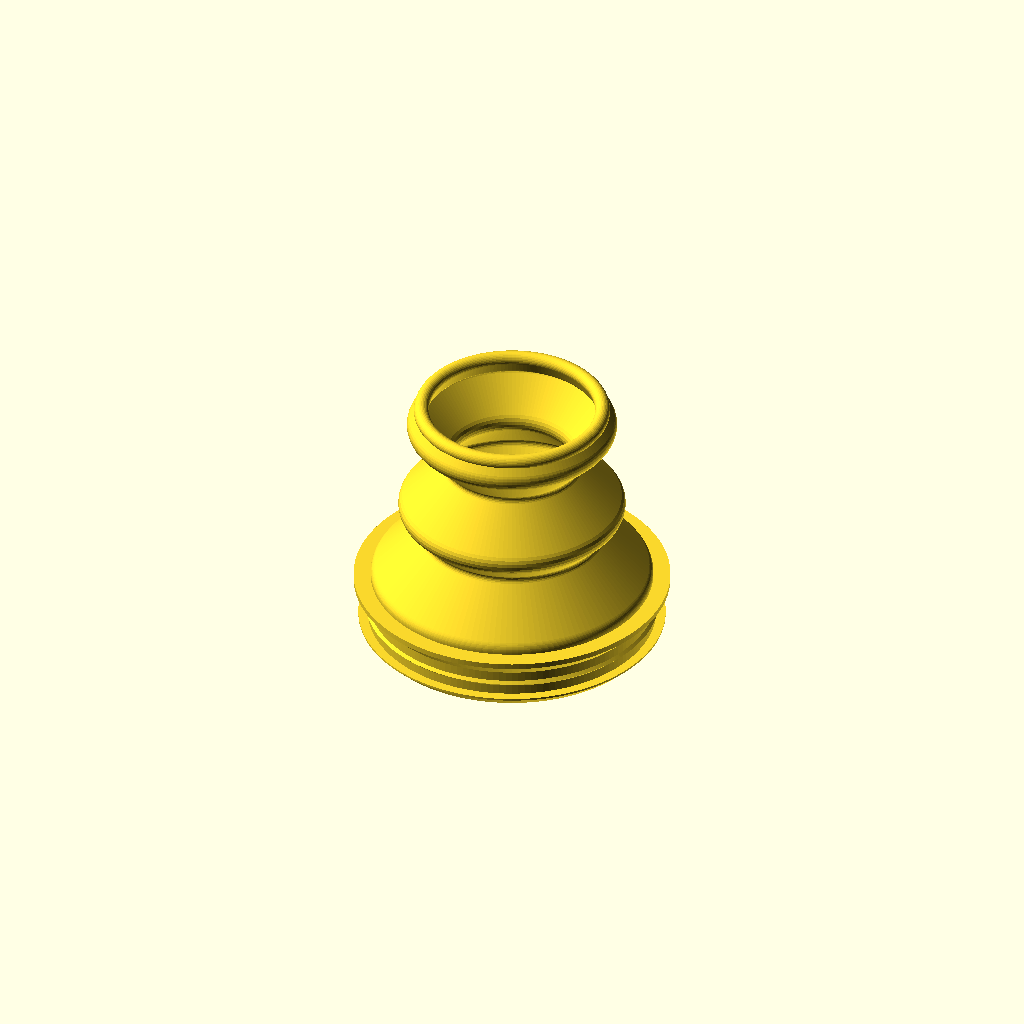
Cell 1: the model at its default parameters.
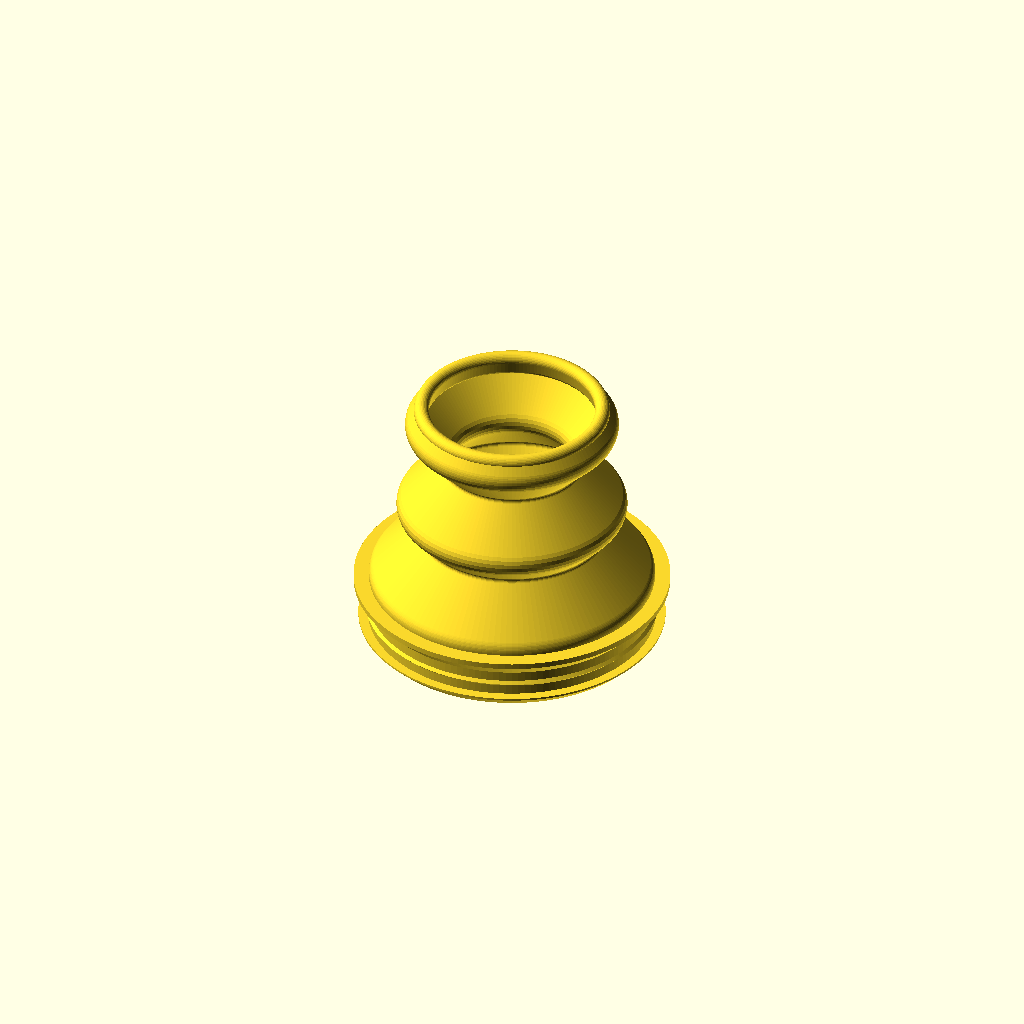
Cell 2: wall = 1.2 (everything else at default).
One fixed orthographic camera (rotation 55°, 0°, 25°; colour scheme Cornfield) for every cell.
Source of the model, versions/v005-20260911-152531/ky023_boot.scad:
// =====================================================================
//  KY-023 thumb-joystick sealed (IP68) enclosure:
//  TPU bellows boot + rigid cap + hermetic box + bottom lid + gasket
// =====================================================================
//
//  Parts (all printed):
//    boot    TPU      grommet ring that snaps into the hole of the box top
//                     panel, conical bellows, sealing bead at the top
//    cap     PLA/PETG replaces the stock 26.8 mm bell knob; a groove around
//                     the head rim that the boot bead snaps into
//    box     PETG/ASA one piece: top panel with the boot hole, walls, four
//                     corner screw bosses; open at the bottom
//    lid     PETG/ASA bottom plate with the PCB standoffs and a sealing rib
//    gasket  TPU      flat frame between the box rim and the lid
//
//  Sealing path: water -> head-rim groove (bead) -> bellows wall -> grommet
//                squeezed in the panel hole (ridge in the groove, lip under
//                the panel) -> box walls -> gasket under the lid rib.
//  No cable hole by default (gland_d = 0): pot the cable or drill on site.
//
//  Return-to-centre: the bellows is symmetric and printed in the exact
//  shape it has when installed, so the only equilibrium is the centre.
//  Two deep convolutions give ~25 mm of wall; the ECHO output reports up to
//  which tilt the far side only bends and how much it stretches at
//  tilt_deg (stretch pulls towards the centre, never away).
//
//  Printability (no supports anywhere):
//    boot   grommet down: lip chamfer 45 deg, flat lip top, ridge and
//           flange undersides 45 deg, bellows legs <= leg_deg, bead teardrop
//    cap    head down: groove lip is a steep cone
//    box    upside down (top panel on the bed): bosses rise from the panel,
//           panel edge chamfered, gland hole (if any) is a teardrop
//    lid    outer face down: standoffs and rib print upwards
//
//  Coordinates: stick axis = Z, Z = 0 is the top of the joystick's steel
//  plate = top face of the box panel. mm.
//
//  Check on your module with calipers: PCB size and hole grid, the stick
//  offset from the PCB centre (pcb_dx), pot tops (pot_top_z, must stay
//  below the panel) and the centre post (post_w/l/h).
// =====================================================================

/* [Part] */
// What to render / export
part = "boot"; // [boot, cap, box, lid, gasket, section, assembly, assembly_section, mock]

/* [Printing] */
// Bellows wall = 2 perimeters x 0.4 mm nozzle
wall = 0.8; // [0.6:0.1:1.2]
// Segments per revolution
fn_round = 144; // [48:12:240]

/* [Joystick module (measure with calipers)] */
// Square steel frame width (mock-up only)
frame_w = 16.0;
// Top plate height above the PCB
plate_h = 12.2;
// Round opening in the top plate (mock-up only)
opening_d = 11.0;
// Gimbal centre relative to the plate top
pivot_z = -6.7;
// Centre post cross-section (keyed rectangle) and exposed height
post_w = 1.15;
post_l = 1.85;
post_h = 7.2;
// Pot tops relative to the plate top (must stay under the panel hole)
pot_top_z = -1.0;
// PCB size and thickness
pcb_l = 34.0;
pcb_w = 26.0;
pcb_t = 1.6;
// PCB centre relative to the stick axis (header end is -X)
pcb_dx = -3.0;
// PCB mounting hole grid and diameter
pcb_hole_dx = 26.7;
pcb_hole_dy = 20.3;
pcb_hole_d = 3.2;
// Working tilt of the stick
tilt_deg = 25; // [15:35]
// Stick push-down (button) travel
push_travel = 1.5;

/* [Boot] */
// Grommet: inner diameter of the ring body (clears the pots, r >= 13.3)
grommet_in_d = 27.0; // [26:0.5:29]
// Radial interference of the grommet in the panel hole
grommet_squeeze = 0.5; // [0.2:0.1:1]
// Sealing ridge in the grommet groove (45 deg triangle)
grommet_ridge = 0.3;
// Lip under the panel: radial protrusion and height (45 deg entry chamfer)
lip_out = 1.0;
lip_h = 1.2;
// Flange above the panel: radial protrusion (45 deg underside) and flat top
flange_out = 1.5;
flange_top_t = 0.6;
// Bellows foot radius (wall centreline), must sit on the flange
base_r = 14.5; // [14:0.5:17]
// Vertical lift of the wall above the flange before the first fold
lift = 0.6;
// Fold legs angle from vertical (45 = safe TPU overhang, 50 with 0.15 mm layers)
leg_deg = 45; // [40:55]
// Rises of the fold legs, alternating inward / outward, starting inward;
// the last leg runs from the end of this list up to the bead
fold_rises = [5.5, 3, 5.5, 4.5];
// Corner rounding of the folds (centreline radius)
fold_r = 1.0; // [0.8:0.1:2]
// Sealing bead at the top: diameter and radial interference in the head groove
bead_d = 1.6; // [1.2:0.1:2.4]
bead_squeeze = 0.5; // [0:0.05:1]

/* [Cap (rigid, PLA/PETG)] */
// Neck diameter
neck_d = 8.0; // [6:0.5:12]
// Cap head underside height above the plate
cap_under_z = 22.0; // [14:0.5:26]
// Groove around the head rim: lip under it (steep cone), width, depth
groove_lip = 0.4;
groove_w = 1.7;
groove_depth = 0.7;
// Head diameter / height (incl. lip and groove) / top fillet
head_d = 19.9;
head_h = 6.5;
head_fillet = 1.5;
// Socket boss around the post: diameter, start height, height
cap_boss_d = 4.4;
cap_boss_z0 = 1.5;
cap_boss_h = 3.0;
// Socket clearance per side and depth
socket_clear = 0.1;
socket_depth = 6.0;
// Finger dish: sphere radius and depth
dish_r = 30;
dish_depth = 1.0;

/* [Box, lid, gasket (rigid + TPU)] */
// Wall and top panel thickness
wall_t = 2.5; // [2:0.5:4]
panel_t = 2.5; // [2:0.5:4]
// Boot hole in the panel (grommet body + squeeze fits it)
hole_d = 29.4;
// Cavity size (PCB + clearance) and corner radii
cav_x = 45.0;
cav_y = 34.0;
cav_r = 2.0;
box_r = 5.0;
// 45 deg chamfer on the panel edge and on the lid outer edge
top_chamfer = 1.5;
lid_chamfer = 1.2;
// Corner screw bosses: diameter, self-tapping hole (M3), clearance hole
screw_boss_d = 6.0;
screw_hole_d = 2.6;
screw_clear_d = 3.4;
// PCB standoffs on the lid: diameter and height (pins need >= 3 mm)
standoff_d = 6.0;
standoff_h = 3.7;
// Lid thickness, gasket thickness, sealing rib width / height
lid_t = 2.5; // [2:0.5:4]
gasket_t = 1.5;
rib_w = 1.0;
rib_h = 0.5;
// Cable gland hole on the -X wall, teardrop (0 = none; 12.5 = PG7)
gland_d = 0; // [0:0.5:16]

/* [Hidden] */
eps = 0.01;
$fn = 48;

// ---------------------------------------------------------------------
//  Derived geometry
// ---------------------------------------------------------------------
box_cx   = pcb_dx;                              // box centred on the PCB
box_lx   = cav_x + 2 * wall_t;
box_ly   = cav_y + 2 * wall_t;
z_pcb_bot = -plate_h - pcb_t;
z_lid_in = z_pcb_bot - standoff_h;              // lid inner face
z_rim    = z_lid_in + gasket_t;                 // box bottom rim
z_lid_out = z_lid_in - lid_t;
boss_in  = screw_boss_d / 2 + 0.8;              // boss centre from the outer edge
screw_xy = [for (sx = [-1, 1], sy = [-1, 1])
            [box_cx + sx * (box_lx / 2 - boss_in), sy * (box_ly / 2 - boss_in)]];
pcb_holes = [for (sx = [-1, 1], sy = [-1, 1])
             [pcb_dx + sx * pcb_hole_dx / 2, sy * pcb_hole_dy / 2]];
pcb_corner = [pcb_dx + pcb_l / 2, pcb_w / 2];
gland_z  = (z_rim - panel_t) / 2;

// grommet
hole_r   = hole_d / 2;
r_in     = grommet_in_d / 2;
r_g      = hole_r + grommet_squeeze;            // groove bottom radius (printed)
z_g0     = -panel_t - 0.1;                      // groove bottom (lip top face)
z_g1     = 0.1;                                 // groove top
z_lip0   = z_g0 - lip_h;
flange_top = z_g1 + flange_out + flange_top_t;
z_mid    = -panel_t / 2;

// cap and head bead
neck_z0  = cap_boss_z0 + cap_boss_h + (neck_d - cap_boss_d) / 2;   // 45 deg cone
groove_r = head_d / 2 - groove_depth;
groove_z = cap_under_z + groove_lip + groove_w / 2;    // bead centre height
bead_rc  = groove_r - bead_squeeze + bead_d / 2;       // bead centre radius (printed)

// Bellows meridian knots (wall centreline): flange -> zigzag legs -> bead
K0 = [base_r, flange_top - 1.0];
K1 = [base_r, flange_top + lift];
function knots(i, p) = i >= len(fold_rises) ? [p] :
    concat([p], knots(i + 1, p + [(i % 2 == 0 ? -1 : 1) * fold_rises[i] * tan(leg_deg), fold_rises[i]]));
K_legs = knots(0, K1);
K_last = K_legs[len(K_legs) - 1];
K5 = [bead_rc, groove_z];                              // bead
last_leg = K5 - K_last;
last_leg_deg = atan2(abs(last_leg[0]), last_leg[1]);   // from vertical
inner_r = min([for (k = K_legs) k[0]]) - wall / 2;     // closest the wall gets to the axis

function unit(v) = v / norm(v);
function arc(c, r, a0, a1, n) = [for (i = [0:n]) c + r * [cos(a0 + (a1 - a0) * i / n), sin(a0 + (a1 - a0) * i / n)]];
// Replace corner p1 by a tangent arc of radius r (clamped to the segments)
function fillet(p0, p1, p2, r, n = 6) =
    let(d1 = unit(p0 - p1), d2 = unit(p2 - p1),
        half = acos(max(-1, min(1, d1 * d2))) / 2,
        rr = min(r, 0.45 * min(norm(p0 - p1), norm(p2 - p1)) * tan(half)),
        dist = rr / tan(half),
        t1 = p1 + d1 * dist, t2 = p1 + d2 * dist,
        c = p1 + unit(d1 + d2) * rr / sin(half),
        a1 = atan2(t1[1] - c[1], t1[0] - c[0]),
        a2 = atan2(t2[1] - c[1], t2[0] - c[0]),
        da = ((a2 - a1 + 540) % 360) - 180)
    arc(c, rr, a1, a1 + da, n);
function rounded_path(k, r) = concat([k[0]],
    [for (i = [1:len(k) - 2]) each fillet(k[i - 1], k[i], k[i + 1], r)], [k[len(k) - 1]]);
function path_len(p) = len(p) < 2 ? 0 : norm(p[1] - p[0]) + path_len([for (i = [1:len(p) - 1]) p[i]]);

meridian = rounded_path(concat([K0], K_legs, [K5]), fold_r);
meridian_len = path_len(meridian) - 1.0;                // minus the buried stub
rest_chord = norm(K5 - K1);
// Point (r, z) fixed to the stick after tilting by ang about the pivot (r may be negative)
function tilt_pt(p, ang) = [p[0] * cos(ang) + (p[1] - pivot_z) * sin(ang),
                            -p[0] * sin(ang) + (p[1] - pivot_z) * cos(ang) + pivot_z];
function chord_at(ang) = let(far = tilt_pt([-bead_rc, groove_z], ang), near = tilt_pt([bead_rc, groove_z], ang))
    [norm(far - [-base_r, K1[1]]), norm(near - [base_r, K1[1]])];
function stretch_at(ang) = max(0, (chord_at(ang)[0] / meridian_len - 1) * 100);
lat = (groove_z - pivot_z) * sin(tilt_deg);              // bead shift at tilt
no_stretch_deg = [for (a = [5:1:40]) if (stretch_at(a) == 0) a][len([for (a = [5:1:40]) if (stretch_at(a) == 0) a]) - 1];
head_edge = tilt_pt([head_d / 2, cap_under_z], tilt_deg);

echo(str("Box ", box_lx, " x ", box_ly, " x ", -z_lid_out, " mm (with lid), panel hole d ", hole_d,
         ", PCB corner to boss axis ", norm(pcb_corner - screw_xy[3]), " mm (boss r ", screw_boss_d / 2, ")"));
echo(str("Grommet: body r ", r_in, "..", r_g, " (hole r ", hole_r, ", squeeze ", (r_g / hole_r - 1) * 100,
         " %), lip passes hole with ", ((r_g + lip_out) / hole_r - 1) * 100, " % stretch, pots at r <= 13.1 vs body r ", r_in));
echo(str("Bellows: meridian ", meridian_len, " mm, rest chord ", rest_chord, ", last leg ", last_leg_deg,
         " deg from vertical (keep <= 50), innermost wall r ", inner_r, " (neck r ", neck_d / 2, ")"));
echo(str("At ", tilt_deg, " deg: bead shifts ", lat, " mm, far/near chords ", chord_at(tilt_deg),
         " -> far-side stretch ", stretch_at(tilt_deg), " % (no stretch up to ", no_stretch_deg,
         " deg, ", stretch_at(20), " % at 20 deg); head edge at r ", head_edge[0], " z ", head_edge[1]));
echo(str("Bead: ID ", 2 * (bead_rc - bead_d / 2), " in head groove d ", 2 * groove_r,
         " (", (groove_r / (bead_rc - bead_d / 2) - 1) * 100, " % squeeze), passes head d ", head_d,
         " (", (head_d / 2 / (bead_rc - bead_d / 2) - 1) * 100, " % stretch)"));
if (last_leg_deg > 50) echo("WARNING: last bellows leg too flat to print - raise cap_under_z or change fold_rises");
if (last_leg[1] < 0) echo("WARNING: fold_rises taller than the bead height - lower them or raise cap_under_z");
if (inner_r < neck_d / 2 + 2) echo("WARNING: bellows too close to the neck - reduce the inward rises");
if (base_r - wall / 2 < r_in || base_r + wall / 2 > r_g + flange_out) echo("WARNING: bellows foot is off the grommet flange");
if (lip_out > lip_h) echo("WARNING: lip_out must not exceed lip_h (45 deg chamfer)");
if (hole_r >= cav_y / 2) echo("WARNING: panel hole wider than the cavity");
if (pot_top_z > 0) echo("WARNING: pots above the panel top");

// ---------------------------------------------------------------------
//  2D helpers
// ---------------------------------------------------------------------
module rr(x, y, r) { offset(r = r) square([x - 2 * r, y - 2 * r], center = true); }
module box_outline() { translate([box_cx, 0]) rr(box_lx, box_ly, box_r); }
module cav_outline() { translate([box_cx, 0]) rr(cav_x, cav_y, cav_r); }
module stroke2d(pts, w) {
    for (i = [0:len(pts) - 2])
        hull() {
            translate(pts[i])     circle(d = w, $fn = 24);
            translate(pts[i + 1]) circle(d = w, $fn = 24);
        }
}
// Teardrop for a horizontal hole; peak towards 2D +X = world -Z after
// rotate([0, 90, 0]) (the box prints upside down)
module teardrop2d(d) { circle(d = d); rotate(-45) square(d / 2); }
// Extrude a convex 2D child by h with 45 deg chamfers at the bottom (cb) and top (ct)
module chamfer_extrude(h, cb = 0, ct = 0) {
    hull() {
        if (cb > 0) linear_extrude(eps) offset(r = -cb) children();
        translate([0, 0, cb]) linear_extrude(max(eps, h - cb - ct)) children();
        if (ct > 0) translate([0, 0, h - eps]) linear_extrude(eps) offset(r = -ct) children();
    }
}

// ---------------------------------------------------------------------
//  Boot (TPU) - print grommet down, bellows up, no supports
// ---------------------------------------------------------------------
module grommet2d() {
    polygon([
        [r_in, z_lip0],
        [r_g, z_lip0],
        [r_g + lip_out, z_lip0 + lip_out],          // 45 deg entry chamfer
        [r_g + lip_out, z_g0],                      // lip outer face
        [r_g, z_g0],                                // flat lip top (holds under the panel)
        [r_g, z_mid - grommet_ridge],
        [r_g + grommet_ridge, z_mid],               // sealing ridge
        [r_g, z_mid + grommet_ridge],
        [r_g, z_g1],
        [r_g + flange_out, z_g1 + flange_out],      // 45 deg flange underside
        [r_g + flange_out, flange_top],
        [r_in, flange_top],
    ]);
}

module boot() {
    rotate_extrude($fn = fn_round) {
        grommet2d();
        stroke2d(meridian, wall);
        hull() {                                    // bead as a teardrop on the last leg
            translate(K5) circle(d = bead_d, $fn = 32);
            translate(K5 - [0, 1.2]) circle(d = wall, $fn = 24);
        }
    }
}

// ---------------------------------------------------------------------
//  Cap (rigid) - print head down, neck up
// ---------------------------------------------------------------------
module rounded_disc(d, h, r) {
    rotate_extrude($fn = fn_round)
        hull() {
            square([d / 2 - r, h]);
            square([d / 2, h - r]);
            translate([d / 2 - r, h - r]) circle(r = r);
        }
}

module cap() {
    difference() {
        union() {
            translate([0, 0, cap_under_z]) {
                cylinder(d1 = head_d, d2 = 2 * groove_r, h = groove_lip, $fn = fn_round);  // lip
                cylinder(r = groove_r, h = groove_lip + groove_w + eps, $fn = fn_round);   // groove core
                translate([0, 0, groove_lip + groove_w])
                    rounded_disc(head_d, head_h - groove_lip - groove_w, head_fillet);
            }
            translate([0, 0, neck_z0 - eps])
                cylinder(d = neck_d, h = cap_under_z - neck_z0 + 2 * eps, $fn = fn_round);
            translate([0, 0, cap_boss_z0 + cap_boss_h - eps])
                cylinder(d1 = cap_boss_d, d2 = neck_d, h = (neck_d - cap_boss_d) / 2 + eps, $fn = fn_round);
            translate([0, 0, cap_boss_z0 + 0.4])
                cylinder(d = cap_boss_d, h = cap_boss_h - 0.4 + eps, $fn = fn_round);
            translate([0, 0, cap_boss_z0])
                cylinder(d1 = cap_boss_d - 0.8, d2 = cap_boss_d, h = 0.4 + eps, $fn = fn_round);
        }
        // keyed socket for the centre post
        translate([0, 0, cap_boss_z0 - eps])
            linear_extrude(socket_depth + eps)
                square([post_w + 2 * socket_clear, post_l + 2 * socket_clear], center = true);
        // finger dish
        translate([0, 0, cap_under_z + head_h + dish_r - dish_depth]) sphere(r = dish_r, $fn = fn_round);
    }
}

// ---------------------------------------------------------------------
//  Box (rigid) - one piece, open bottom; print upside down (panel on bed)
// ---------------------------------------------------------------------
module box() {
    difference() {
        union() {
            difference() {
                translate([0, 0, z_rim]) chamfer_extrude(-z_rim, ct = top_chamfer) box_outline();
                translate([0, 0, z_rim - 1]) linear_extrude(-panel_t - z_rim + 1) cav_outline();
            }
            for (p = screw_xy) translate([p[0], p[1], z_rim]) cylinder(d = screw_boss_d, h = -panel_t - z_rim + eps);
        }
        // boot hole in the panel
        translate([0, 0, -panel_t - 1]) cylinder(r = hole_r, h = panel_t + 2, $fn = fn_round);
        // screw holes in the bosses, from the rim
        for (p = screw_xy) translate([p[0], p[1], z_rim - 1]) cylinder(d = screw_hole_d, h = 9);
        // optional cable gland on the -X wall
        if (gland_d > 0)
            translate([box_cx - box_lx / 2 + wall_t / 2, 0, gland_z])
                rotate([0, 90, 0]) linear_extrude(wall_t * 2, center = true) teardrop2d(gland_d);
    }
}

// ---------------------------------------------------------------------
//  Lid (rigid) - bottom plate; print outer face down
// ---------------------------------------------------------------------
module lid() {
    difference() {
        translate([0, 0, z_lid_out]) chamfer_extrude(lid_t, cb = lid_chamfer) box_outline();
        for (p = screw_xy) translate([p[0], p[1], z_lid_out - 1]) cylinder(d = screw_clear_d, h = lid_t + 2);
    }
    // sealing rib into the gasket, centred on the wall
    translate([0, 0, z_lid_in - eps]) linear_extrude(rib_h + eps) difference() {
        offset(r = wall_t / 2 + rib_w / 2) cav_outline();
        offset(r = wall_t / 2 - rib_w / 2) cav_outline();
    }
    // PCB standoffs
    for (p = pcb_holes) translate([p[0], p[1], z_lid_in - eps]) difference() {
        cylinder(d = standoff_d, h = standoff_h + eps);
        translate([0, 0, -0.8]) cylinder(d = screw_hole_d, h = standoff_h + 1);
    }
}

// ---------------------------------------------------------------------
//  Gasket (TPU) - flat frame covering the rim and the boss tops
// ---------------------------------------------------------------------
module gasket() {
    translate([0, 0, z_lid_in]) linear_extrude(gasket_t) difference() {
        offset(delta = -0.3) box_outline();
        difference() {
            cav_outline();
            for (p = screw_xy) translate(p) circle(d = screw_boss_d + 0.6);
        }
        for (p = screw_xy) translate(p) circle(d = screw_clear_d);
    }
}

// ---------------------------------------------------------------------
//  Simplified KY-023 mock-up (visualisation only)
// ---------------------------------------------------------------------
module half() {
    intersection() {
        children();
        translate([-100, 0, -100]) cube([200, 200, 200]);
    }
}
module cpart(col, cut) { color(col) if (cut) half() children(); else children(); }

module mock(cut = false) {
    cpart("darkgreen", cut) translate([pcb_dx - pcb_l / 2, -pcb_w / 2, z_pcb_bot]) cube([pcb_l, pcb_w, pcb_t]);
    cpart("white", cut) translate([-8, -9.8, -plate_h]) cube([16, 17.8, 4]);
    cpart("silver", cut) difference() {
        translate([-8, -8, -plate_h]) cube([16, 16, plate_h]);
        translate([-7.5, -7.5, -plate_h - 1]) cube([15, 15, plate_h + 0.5]);
        cylinder(d = opening_d, h = 10, center = true);
    }
    cpart("dimgray", cut) {
        translate([8, -6, -plate_h]) cube([3, 12, plate_h + pot_top_z]);
        translate([-6, 8, -plate_h]) cube([12, 3.6, plate_h + pot_top_z]);
    }
    cpart("black", cut) translate([-14.5, -3.25, -plate_h]) cube([6, 6.5, plate_h - 4.9]);
    cpart("black", cut) translate([pcb_dx - pcb_l / 2 + 0.5, -6.35, -plate_h]) cube([2.5, 12.7, 2.5]);
    cpart("white", cut) intersection() {
        translate([0, 0, pivot_z]) sphere(r = -pivot_z + 0.5, $fn = 64);
        translate([-7, -7, -3]) cube([14, 14, 3.5]);
    }
    cpart("gold", cut) translate([-post_w / 2, -post_l / 2, 0.3]) cube([post_w, post_l, post_h - 0.3]);
}

module assembly(cut = false) {
    mock(cut);
    cpart([0.55, 0.6, 0.65], cut) box();
    cpart([0.35, 0.4, 0.45], cut) lid();
    cpart([0.2, 0.35, 0.7], cut) gasket();
    cpart("orange", cut) cap();
    cpart([0.25, 0.5, 0.9], cut) boot();
}

// ---------------------------------------------------------------------
//  Part selector
// ---------------------------------------------------------------------
if (part == "boot")                  boot();
else if (part == "cap")              cap();
else if (part == "box")              box();
else if (part == "lid")              lid();
else if (part == "gasket")           gasket();
else if (part == "section")          cpart([0.25, 0.5, 0.9], true) boot();
else if (part == "assembly")         assembly();
else if (part == "assembly_section") assembly(true);
else if (part == "mock")             mock();
Parameter table extracted from the source (name, type, default, range or options):
part: string, default "boot", options "boot", "cap", "box", "lid", "gasket", "section", "assembly", "assembly_section", "mock"
wall: number, default 0.8, range 0.6 to 1.2, step 0.1
fn_round: number, default 144, range 48 to 240, step 12
frame_w: number, default 16
plate_h: number, default 12.2
opening_d: number, default 11
pivot_z: number, default -6.7
post_w: number, default 1.15
post_l: number, default 1.85
post_h: number, default 7.2
pot_top_z: number, default -1
pcb_l: number, default 34
pcb_w: number, default 26
pcb_t: number, default 1.6
pcb_dx: number, default -3
pcb_hole_dx: number, default 26.7
pcb_hole_dy: number, default 20.3
pcb_hole_d: number, default 3.2
tilt_deg: number, default 25, range 15 to 35
push_travel: number, default 1.5
grommet_in_d: number, default 27, range 26 to 29, step 0.5
grommet_squeeze: number, default 0.5, range 0.2 to 1, step 0.1
grommet_ridge: number, default 0.3
lip_out: number, default 1
lip_h: number, default 1.2
flange_out: number, default 1.5
flange_top_t: number, default 0.6
base_r: number, default 14.5, range 14 to 17, step 0.5
lift: number, default 0.6
leg_deg: number, default 45, range 40 to 55
fold_rises: vector, default [5.5, 3, 5.5, 4.5]
fold_r: number, default 1, range 0.8 to 2, step 0.1
bead_d: number, default 1.6, range 1.2 to 2.4, step 0.1
bead_squeeze: number, default 0.5, range 0 to 1, step 0.05
neck_d: number, default 8, range 6 to 12, step 0.5
cap_under_z: number, default 22, range 14 to 26, step 0.5
groove_lip: number, default 0.4
groove_w: number, default 1.7
groove_depth: number, default 0.7
head_d: number, default 19.9
head_h: number, default 6.5
head_fillet: number, default 1.5
cap_boss_d: number, default 4.4
cap_boss_z0: number, default 1.5
cap_boss_h: number, default 3
socket_clear: number, default 0.1
socket_depth: number, default 6
dish_r: number, default 30
dish_depth: number, default 1
wall_t: number, default 2.5, range 2 to 4, step 0.5
panel_t: number, default 2.5, range 2 to 4, step 0.5
hole_d: number, default 29.4
cav_x: number, default 45
cav_y: number, default 34
cav_r: number, default 2
box_r: number, default 5
top_chamfer: number, default 1.5
lid_chamfer: number, default 1.2
screw_boss_d: number, default 6
screw_hole_d: number, default 2.6
screw_clear_d: number, default 3.4
standoff_d: number, default 6
standoff_h: number, default 3.7
lid_t: number, default 2.5, range 2 to 4, step 0.5
